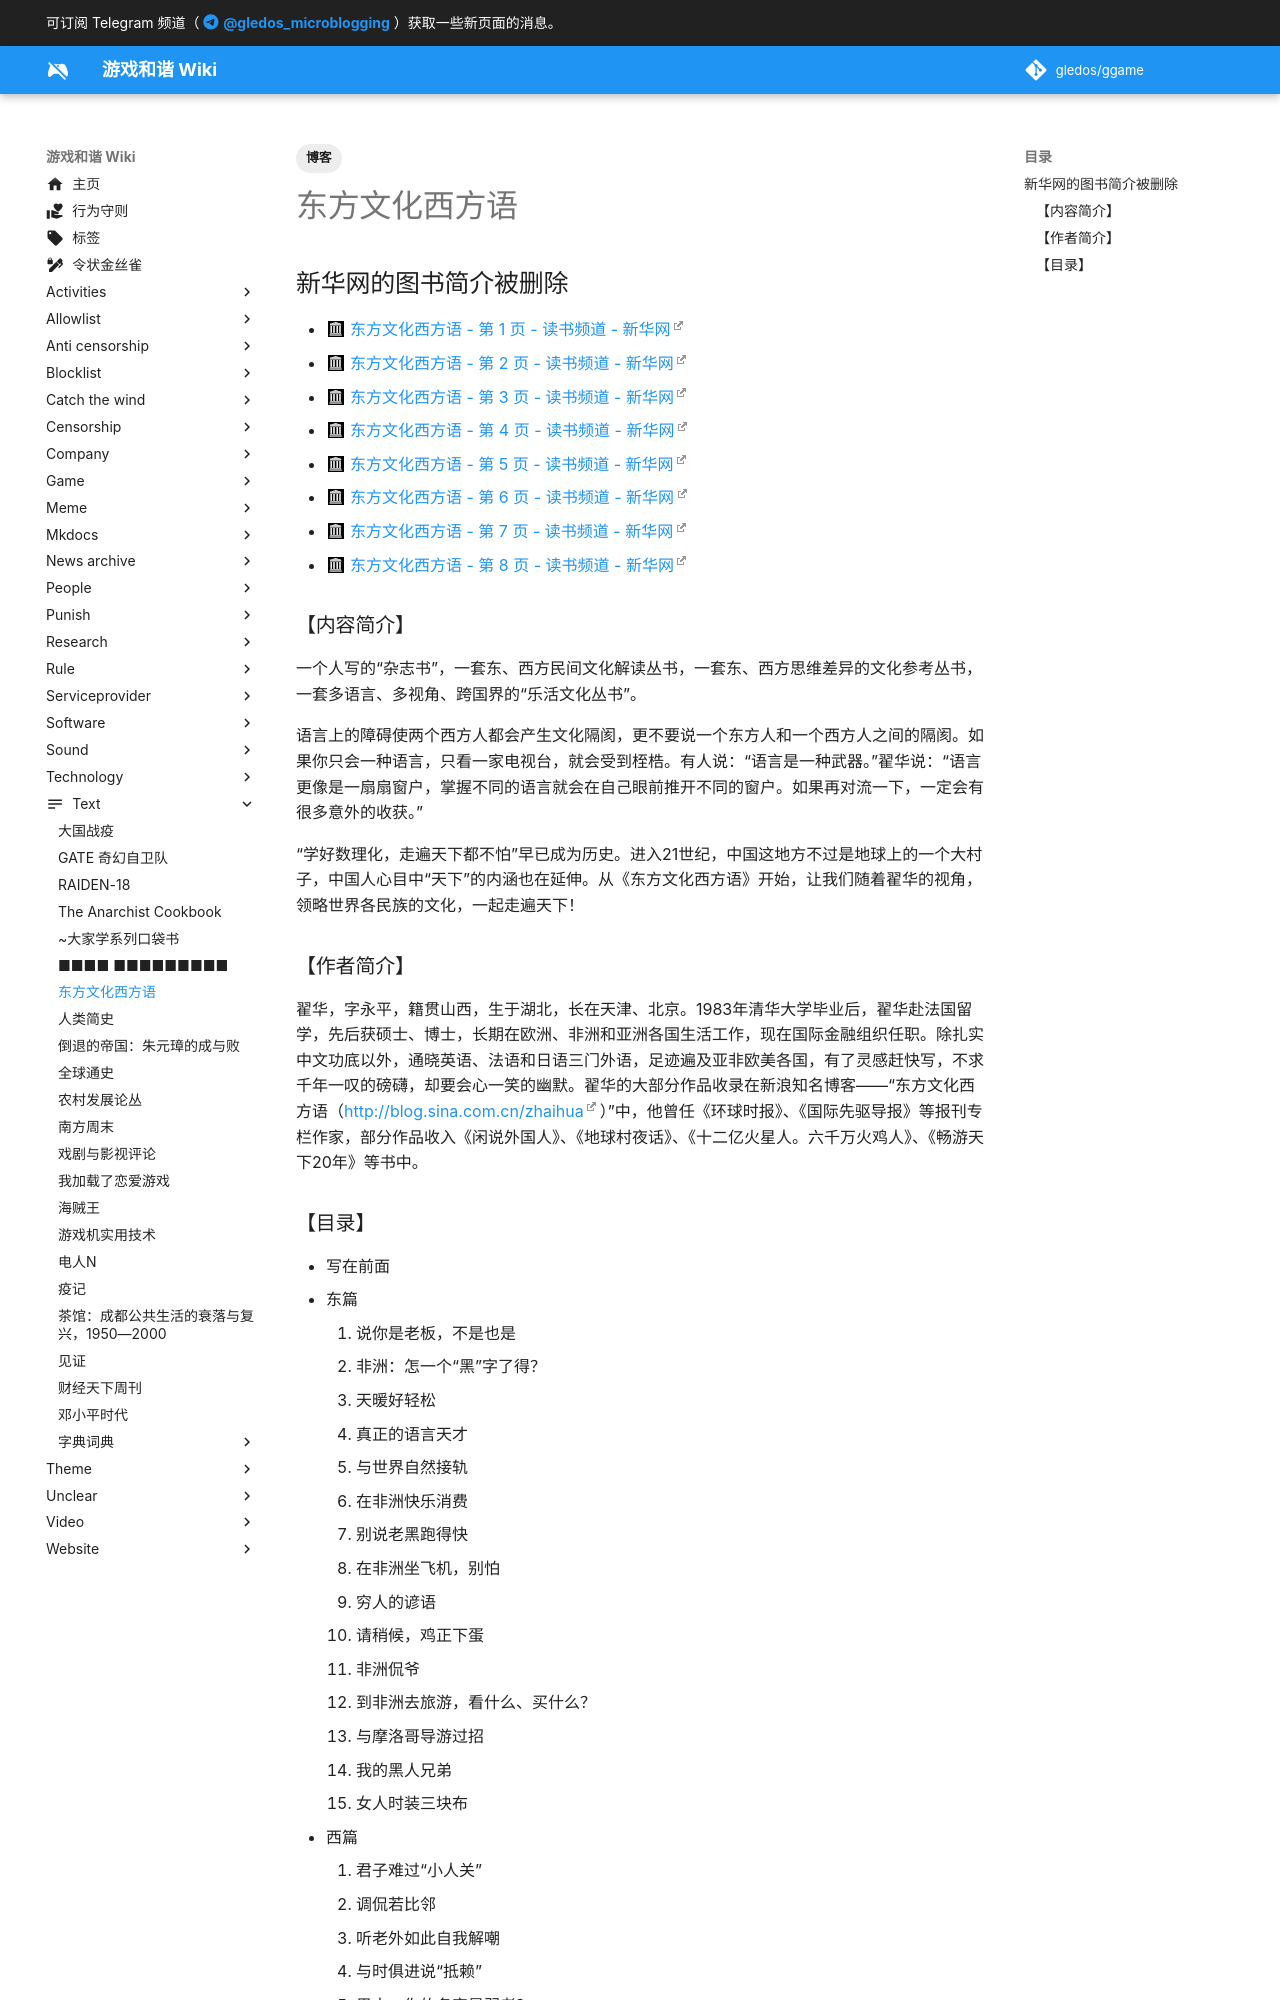

repository: gledos/ggame · page: text/东方文化西方语.html · generator: mkdocs

---
title: 东方文化西方语
search:
  exclude: true
description:
published: true
date: "2021-08-02T21:20:45"
tags:
- 博客
editor: markdown
dateCreated: "2021-08-02T21:20:45"
---

## 新华网的图书简介被删除

+   [东方文化西方语 - 第 1 页 - 读书频道 - 新华网](https://web.archive.org/web/20140909095957/http://news.xinhuanet.com/book/2009-03/13/content_11005320.htm)
+   [东方文化西方语 - 第 2 页 - 读书频道 - 新华网](https://web.archive.org/web/20140909100258/http://news.xinhuanet.com/book/2009-03/13/content_11005320_1.htm)
+   [东方文化西方语 - 第 3 页 - 读书频道 - 新华网](https://web.archive.org/web/20140909080021/http://news.xinhuanet.com/book/2009-03/13/content_11005320_2.htm)
+   [东方文化西方语 - 第 4 页 - 读书频道 - 新华网](https://web.archive.org/web/20140909080043/http://news.xinhuanet.com/book/2009-03/13/content_11005320_3.htm)
+   [东方文化西方语 - 第 5 页 - 读书频道 - 新华网](https://web.archive.org/web/20140909091906/http://news.xinhuanet.com/book/2009-03/13/content_11005320_4.htm)
+   [东方文化西方语 - 第 6 页 - 读书频道 - 新华网](https://web.archive.org/web/20140909080027/http://news.xinhuanet.com/book/2009-03/13/content_11005320_5.htm)
+   [东方文化西方语 - 第 7 页 - 读书频道 - 新华网](https://web.archive.org/web/20140909042827/http://news.xinhuanet.com/book/2009-03/13/content_11005320_6.htm)
+   [东方文化西方语 - 第 8 页 - 读书频道 - 新华网](https://web.archive.org/web/20140909093414/http://news.xinhuanet.com/book/2009-03/13/content_11005320_7.htm)

### 【内容简介】

一个人写的“杂志书”，一套东、西方民间文化解读丛书，一套东、西方思维差异的文化参考丛书，一套多语言、多视角、跨国界的“乐活文化丛书”。

语言上的障碍使两个西方人都会产生文化隔阂，更不要说一个东方人和一个西方人之间的隔阂。如果你只会一种语言，只看一家电视台，就会受到桎梏。有人说：“语言是一种武器。”翟华说：“语言更像是一扇扇窗户，掌握不同的语言就会在自己眼前推开不同的窗户。如果再对流一下，一定会有很多意外的收获。”

“学好数理化，走遍天下都不怕”早已成为历史。进入21世纪，中国这地方不过是地球上的一个大村子，中国人心目中“天下”的内涵也在延伸。从《东方文化西方语》开始，让我们随着翟华的视角，领略世界各民族的文化，一起走遍天下！

### 【作者简介】

翟华，字永平，籍贯山西，生于湖北，长在天津、北京。1983年清华大学毕业后，翟华赴法国留学，先后获硕士、博士，长期在欧洲、非洲和亚洲各国生活工作，现在国际金融组织任职。除扎实中文功底以外，通晓英语、法语和日语三门外语，足迹遍及亚非欧美各国，有了灵感赶快写，不求千年一叹的磅礴，却要会心一笑的幽默。翟华的大部分作品收录在新浪知名博客——“东方文化西方语（<http://blog.sina.com.cn/zhaihua>）”中，他曾任《环球时报》、《国际先驱导报》等报刊专栏作家，部分作品收入《闲说外国人》、《地球村夜话》、《十二亿火星人。六千万火鸡人》、《畅游天下20年》等书中。
